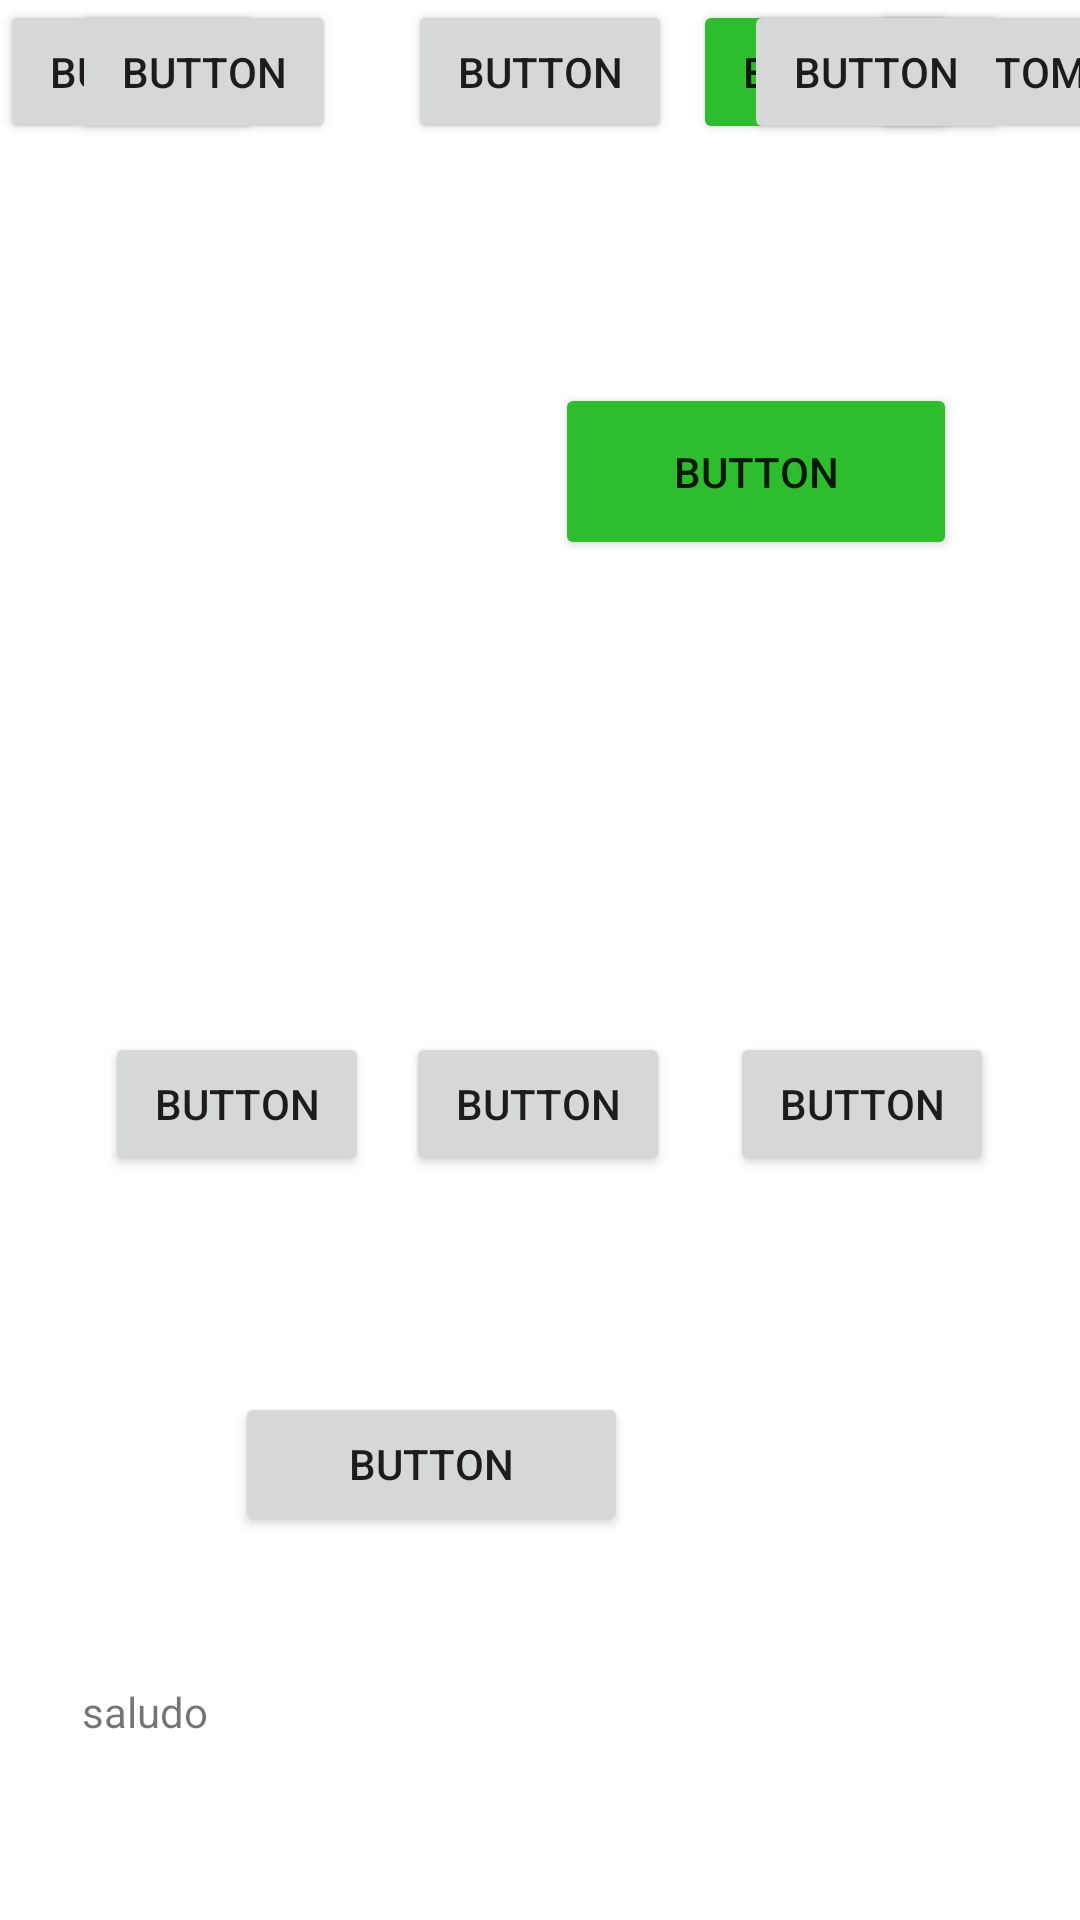

Layout XML and referenced resources for this Android screen:
<!-- AndroidManifest.xml: application theme Theme.MyApplicationPUDEMY -->
<!-- res/layout/activity_constraint.xml -->
<?xml version="1.0" encoding="utf-8"?>
<androidx.constraintlayout.widget.ConstraintLayout xmlns:android="http://schemas.android.com/apk/res/android"
    xmlns:app="http://schemas.android.com/apk/res-auto"
    xmlns:tools="http://schemas.android.com/tools"
    android:layout_width="match_parent"
    android:layout_height="match_parent"
    tools:context=".Constraint">

    
    <Button
        android:id="@+id/button"
        android:layout_width="134dp"
        android:layout_height="59dp"
        android:layout_marginTop="10dp"
        android:backgroundTint="#2DBD2D"
        android:text="Button"
        app:layout_constraintBottom_toBottomOf="parent"
        app:layout_constraintEnd_toEndOf="parent"
        app:layout_constraintHorizontal_bias="0.819"
        app:layout_constraintStart_toStartOf="parent"
        app:layout_constraintTop_toTopOf="parent"
        app:layout_constraintVertical_bias="0.206" />

    <Button
        android:id="@+id/button2"
        android:layout_width="wrap_content"
        android:layout_height="wrap_content"
        android:backgroundTint="#2DBD2D"
        android:text="Button"
        app:layout_constraintEnd_toEndOf="@+id/button"
        tools:layout_editor_absoluteY="269dp" />

    <androidx.constraintlayout.widget.Guideline
        android:id="@+id/guideline3"
        android:layout_width="wrap_content"
        android:layout_height="wrap_content"
        android:orientation="horizontal"
        app:layout_constraintGuide_percent="0.5" />

    <Button
        android:id="@+id/button3"
        android:layout_width="wrap_content"
        android:layout_height="wrap_content"
        android:layout_marginTop="24dp"
        android:text="Button"
        app:layout_constraintEnd_toEndOf="parent"
        app:layout_constraintHorizontal_bias="0.129"
        app:layout_constraintStart_toStartOf="parent"
        app:layout_constraintTop_toTopOf="@+id/guideline3" />

    <Button
        android:id="@+id/button4"
        android:layout_width="wrap_content"
        android:layout_height="wrap_content"
        android:layout_marginTop="24dp"
        android:text="Button"
        app:layout_constraintEnd_toEndOf="parent"
        app:layout_constraintHorizontal_bias="0.498"
        app:layout_constraintStart_toStartOf="parent"
        app:layout_constraintTop_toTopOf="@+id/guideline3" />

    <Button
        android:id="@+id/button5"
        android:layout_width="wrap_content"
        android:layout_height="wrap_content"
        android:layout_marginTop="24dp"
        android:text="Button"
        app:layout_constraintEnd_toEndOf="parent"
        app:layout_constraintHorizontal_bias="0.895"
        app:layout_constraintStart_toStartOf="parent"
        app:layout_constraintTop_toTopOf="@+id/guideline3" />

    <Button
        android:id="@+id/button6"
        android:layout_width="131dp"
        android:layout_height="48dp"
        android:layout_marginTop="464dp"
        android:text="Button"
        app:layout_constraintEnd_toEndOf="parent"
        app:layout_constraintHorizontal_bias="0.342"
        app:layout_constraintStart_toStartOf="parent"
        app:layout_constraintTop_toTopOf="parent" />

    <Button
        android:id="@+id/button7"
        android:layout_width="wrap_content"
        android:layout_height="wrap_content"
        android:text="Button"
        tools:layout_editor_absoluteX="110dp"
        tools:layout_editor_absoluteY="511dp" />

    <androidx.constraintlayout.widget.Barrier
        android:id="@+id/barrier1"
        android:layout_width="wrap_content"
        android:layout_height="wrap_content"
        app:barrierDirection="right"
        app:constraint_referenced_ids="button6, button7"
        app:layout_editor_absoluteX="133dp"
        app:layout_editor_absoluteY="570dp" />

    <Button
        android:id="@+id/button10"
        android:layout_width="wrap_content"
        android:layout_height="wrap_content"
        android:layout_marginStart="80dp"
        android:layout_marginLeft="80dp"
        android:text="Buttom"
        app:layout_constraintStart_toStartOf="@id/barrier1"
        app:layout_editor_absoluteY="536dp"
        tools:layout_editor_absoluteY="486dp" />

    <Button
        android:id="@+id/button8"
        android:layout_width="wrap_content"
        android:layout_height="wrap_content"
        android:text="Button"
        app:layout_constraintEnd_toStartOf="@+id/button9"
        app:layout_constraintHorizontal_bias="0.5"
        app:layout_constraintHorizontal_chainStyle="spread"
        app:layout_constraintStart_toStartOf="parent"
        tools:layout_editor_absoluteY="587dp" />

    <Button
        android:id="@+id/button9"
        android:layout_width="wrap_content"
        android:layout_height="wrap_content"
        android:text="Button"
        app:layout_constraintEnd_toStartOf="@+id/button11"
        app:layout_constraintHorizontal_bias="0.5"
        app:layout_constraintStart_toEndOf="@+id/button8"
        tools:layout_editor_absoluteY="587dp" />

    <Button
        android:id="@+id/button11"
        android:layout_width="wrap_content"
        android:layout_height="wrap_content"
        android:text="Button"
        app:layout_constraintEnd_toEndOf="parent"
        app:layout_constraintHorizontal_bias="0.5"
        app:layout_constraintStart_toEndOf="@+id/button9"
        tools:layout_editor_absoluteY="587dp" />

    <TextView
        android:id="@+id/tvESLR"
        android:layout_width="wrap_content"
        android:layout_height="wrap_content"
        android:layout_marginBottom="60dp"
        android:text="saludo"
        app:layout_constraintBottom_toBottomOf="parent"
        app:layout_constraintEnd_toEndOf="parent"
        app:layout_constraintHorizontal_bias="0.086"
        app:layout_constraintStart_toStartOf="parent" />

</androidx.constraintlayout.widget.ConstraintLayout>
<!-- resources referenced by this layout -->
<resources>
  <style name="Theme.MyApplicationPUDEMY" parent="Theme.MaterialComponents.DayNight.DarkActionBar">
          
          <item name="colorPrimary">@color/purple_500</item>
          <item name="colorPrimaryVariant">@color/purple_700</item>
          <item name="colorOnPrimary">@color/white</item>
          
          <item name="colorSecondary">@color/teal_200</item>
          <item name="colorSecondaryVariant">@color/teal_700</item>
          <item name="colorOnSecondary">@color/black</item>
          
          <item name="android:statusBarColor" tools:targetApi="21">?attr/colorPrimaryVariant</item>
          
      </style>
  <!-- not gathered from this repository: default colours our renderer supplied (Android Studio template values) -->
  <color name="purple_500">#FF6200EE</color>
  <color name="purple_700">#FF3700B3</color>
  <color name="teal_200">#FF03DAC5</color>
  <color name="teal_700">#FF018786</color>
  <color name="black">#FF000000</color>
  <color name="white">#FFFFFFFF</color>
</resources>
